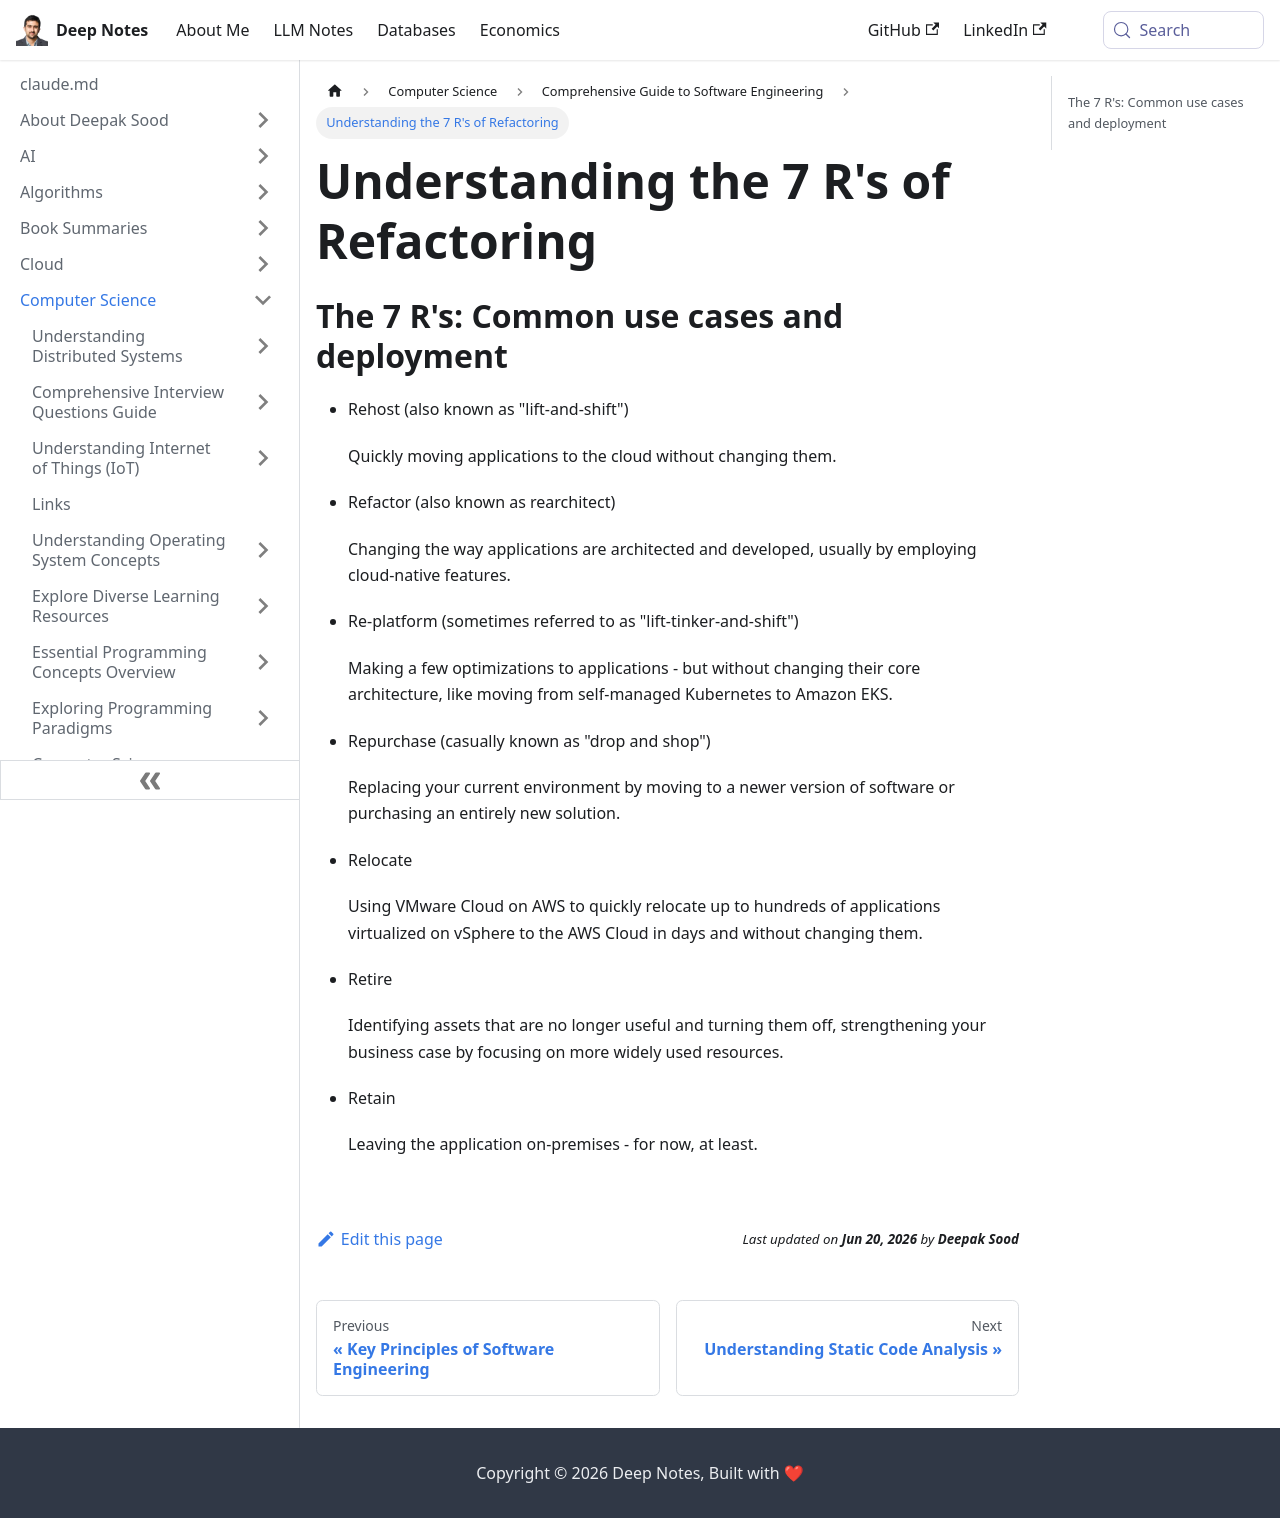

repository: deepaksood619/deepaksood619.github.io · page: computer-science/software-engineering/refactoring/index.html · generator: docusaurus

---
slug: /computer-science/software-engineering/refactoring
title: Understanding the 7 R's of Refactoring
description: Explore the 7 R's of refactoring, detailing common use cases and deployment strategies for modern application management.
created: 2023-03-05
updated: 2023-03-07
---
## The 7 R's: Common use cases and deployment

- Rehost (also known as "lift-and-shift")

    Quickly moving applications to the cloud without changing them.

- Refactor (also known as rearchitect)

    Changing the way applications are architected and developed, usually by employing cloud-native features.

- Re-platform (sometimes referred to as "lift-tinker-and-shift")

    Making a few optimizations to applications - but without changing their core architecture, like moving from self-managed Kubernetes to Amazon EKS.

- Repurchase (casually known as "drop and shop")

    Replacing your current environment by moving to a newer version of software or purchasing an entirely new solution.

- Relocate

    Using VMware Cloud on AWS to quickly relocate up to hundreds of applications virtualized on vSphere to the AWS Cloud in days and without changing them.

- Retire

    Identifying assets that are no longer useful and turning them off, strengthening your business case by focusing on more widely used resources.

- Retain

    Leaving the application on-premises - for now, at least.
